Run: headless pygame with SDL's dummy video driver; simulated clock (each Clock.tick advances the game by its frame time, no real sleeping); random seed 0; keys injected as events and as key.get_pressed() state; no mouse input.
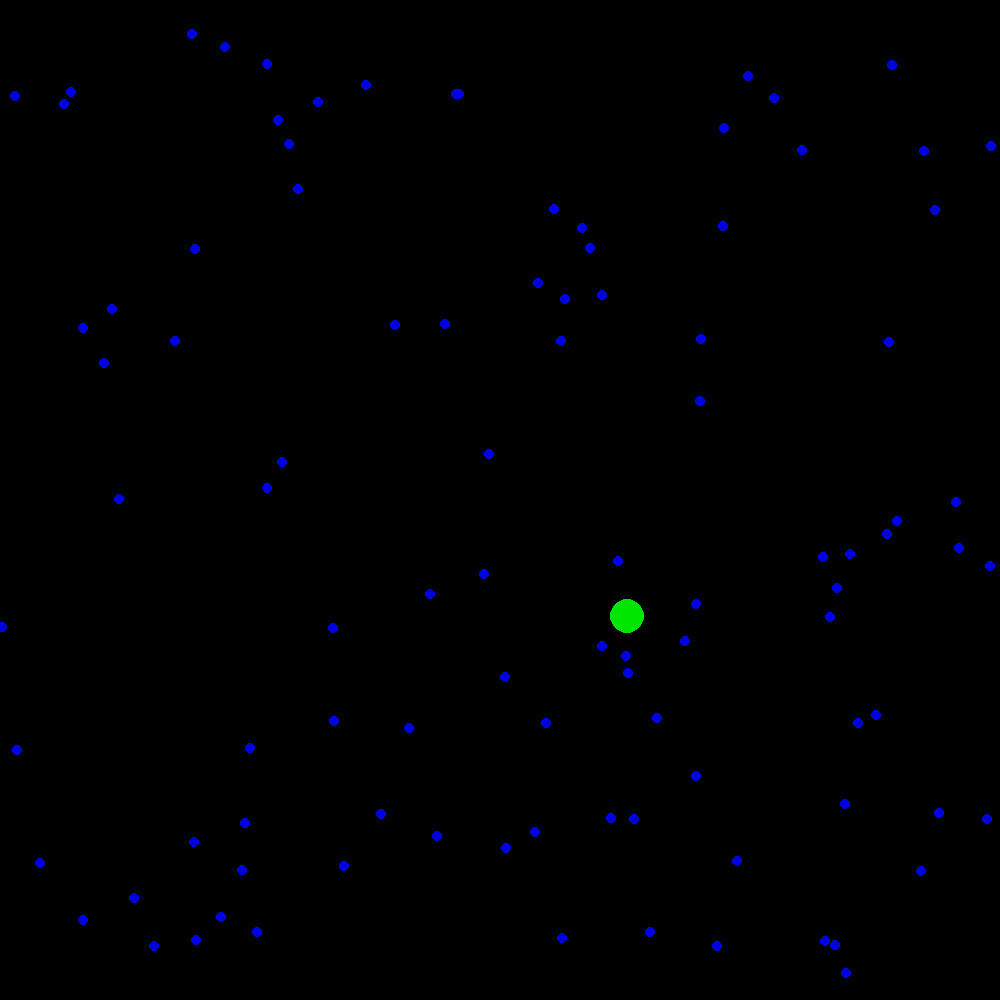
Frame 1 of 4 · flips 1–60 · no input
Frame 2 of 4 · flips 61–180 · tapped SPACE, RETURN · held RIGHT (→), D · screen unchanged from frame 1, image omitted
Frame 3 of 4 · flips 181–300 · held DOWN (↓), S · screen unchanged from frame 2, image omitted
Frame 4 of 4 · flips 301–420 · held LEFT (←), A, UP (↑), W · screen unchanged from frame 3, image omitted

The pygame program that drew these frames:

import random
import sys

import pygame


class Microbe:
    pos_x = []
    pos_y = []
    sizes = []
    steps = 0
    alive = True

    def __init__(self, x, y, size):
        self.pos_x.append(x)
        self.pos_y.append(y)
        self.sizes.append(size)

    def getPos_X(self):
        return self.pos_x

    def getPos_Y(self):
        return self.pos_y

    def getSizes(self):
        return self.sizes

    def getSteps(self):
        return self.steps

    def isAlive(self):
        return self.alive

    def addPos_X(self, pos_x):
        pos_x += self.pos_x[-1]
        self.pos_x.append(pos_x)

    def addPos_Y(self, pos_y):
        pos_y += self.pos_y[-1]
        self.pos_x.append(pos_y)

    def addSize(self, size):
        size += self.sizes[-1]
        self.sizes.append(size)

    def addSteps(self, steps):
        self.steps += steps

    def setStepsZero(self):
        self.steps = 0

    def setLivingState(self, state):
        self.alive = state

    def killCell(self):
        self.alive = False

    def toString(self):
        return "Current Position X:", self.pos_x[len(self.pos_x) - 1], " Y: ", self.pos_y[len(self.pos_y) - 1], \
               "Current Size: ", self.sizes[len(self.sizes) - 1]


class PopulateMicrobes:
    x_max = 1000
    y_max = 1000
    x_min = 0
    y_min = 0

    amountOfMicrobes = 5
    microbes = []

    amountOfFood = 100
    food_x_pos = []
    food_y_pos = []

    maxSize = 15
    minSize = 0

    def spawnMicrobes(self):
        for i in range(self.amountOfMicrobes):
            self.microbes.append(Microbe(random.randint(100, 900), random.randint(100, 900), random.randint(1, 5)))

    def spawnFood(self):
        for i in range(self.amountOfFood):
            x_pos_food = random.randint(1 + self.x_min, self.x_max - 1)
            y_pos_food = random.randint(1 + self.y_min, self.y_max - 1)
            self.food_x_pos.append(x_pos_food)
            self.food_y_pos.append(y_pos_food)

    def randomWalkX(self):
        x_sign = random.randint(0, 1)
        x_pos = random.randint(1, 30)
        if x_sign == 0:
            x_pos *= -1
        return x_pos

    def randomWalkY(self):
        y_sign = random.randint(0, 1)
        y_pos = random.randint(1, 30)
        if y_sign == 0:
            y_pos *= -1
        return y_pos

    def checkSurvival(self, size, x_pos, y_pos):
        if self.minSize <= size <= self.maxSize and self.x_min <= x_pos <= self.x_max and \
                self.y_min <= y_pos <= self.y_max:
            return True
        else:
            return False

    def checkFood(self, pos_x, pos_y):
        foodInRange = False
        for i in range(len(self.food_x_pos)):
            if self.food_x_pos[i] - 30 <= pos_x <= self.food_x_pos[i] + 30 and \
                    self.food_y_pos[i] - 30 <= pos_y <= self.food_y_pos[i] + 30:
                foodInRange = True
                break
        return foodInRange

    def runSim(self):
        self.spawnMicrobes()
        self.spawnFood()
        cellsAlive = True
        deadCounter = 0
        while cellsAlive:
            for i in range(len(self.microbes)):  # change in pos
                self.microbes[i].addPos_X(self.randomWalkX())
                self.microbes[i].addPos_Y(self.randomWalkY())
            for i in range(len(self.microbes)):  # look for food at current pos
                if self.checkFood(self.microbes[i].getPos_X()[-1], self.microbes[i].getPos_X()[-1]) == True and \
                        self.microbes[i].getSteps() < 10:
                    self.microbes[i].addSize(1)
                    self.microbes[i].setStepsZero()
                elif self.checkFood(self.microbes[i].getPos_X()[-1], self.microbes[i].getPos_X()[-1]) == False and \
                        self.microbes[i].getSteps() < 10:
                    self.microbes[i].addSteps(1)
                elif self.microbes[i].getSteps() >= 10:
                    self.microbes[i].addSize(-1)
            for i in range(len(self.microbes)):  # see if cell is dead
                self.microbes[i].setLivingState(self.checkSurvival(self.microbes[i].getSizes()[-1],
                                                                   self.microbes[i].getPos_X()[-1],
                                                                   self.microbes[i].getPos_Y()[-1]))
            for i in range(len(self.microbes)):  # check if all cells are dead to end sim
                if not self.microbes[i].isAlive():
                    deadCounter += 1
            if deadCounter == len(self.microbes):
                cellsAlive = False
            else:
                deadCounter = 0

    def liveGame(self):
        self.runSim()

        pygame.init()
        screen = pygame.display.set_mode((1000, 1000))
        clock = pygame.time.Clock()
        clock.tick(60)

        while True:
            for event in pygame.event.get():
                if event.type == pygame.QUIT:
                    pygame.quit()
                    sys.exit()
            screen.fill((0, 0, 0))
            for i in range(len(self.food_x_pos)):
                pygame.draw.circle(screen, (0, 0, 230), (self.food_x_pos[i], self.food_y_pos[i]), 5)
            for i in range(len(self.microbes)):
                pygame.draw.circle(screen, (0, 230, 0), (self.microbes[i].getPos_X()[-1], self.microbes[i].getPos_Y()[-1]), self.microbes[i].getSizes()[-1])
                pygame.display.update()
            clock.tick(1)


pm = PopulateMicrobes()
pm.liveGame()
